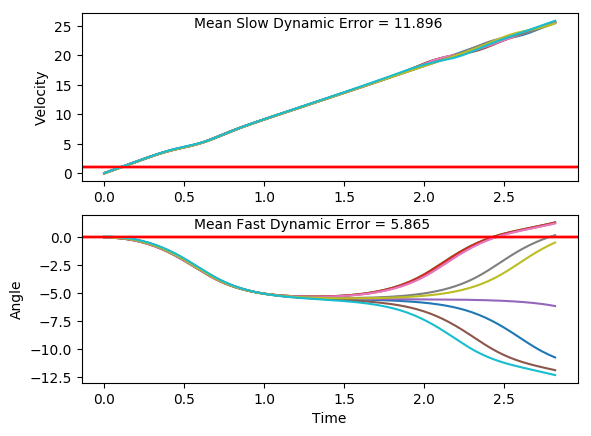

Values plotted in this chart, from the file beside it:
x, xdot, theta, thetadot, x, xdot, theta, thetadot, x.1, xdot.1, theta.1, thetadot.1, x.1.1, xdot.1.1, theta.1.1, thetadot.1.1, x.1.1.1, xdot.1.1.1, theta.1.1.1, thetadot.1.1.1, x.1.1.1.1, xdot.1.1.1.1, theta.1.1.1.1, thetadot.1.1.1.1
-16.0, 0.03681, 0.04672, -0.013, -16.0, -0.01431, -1.0371973699116466e-05, -0.01372, -16.0, -0.00767, -0.004353, -0.008178, -16.0, 0.0007989, -0.03593, -0.01306, -16.0, -0.03295, 0.02857, -0.002825, -16.0, -0.0162, 0.005684, 0.04636
-16, 0.2312, 0.04646, -0.2906, -16, 0.1808, -0.0002849, -0.3064, -16, 0.1875, -0.004517, -0.3022, -16, 0.1964, -0.03619, -0.3169, -16, 0.1618, 0.02851, -0.2864, -16, 0.1788, 0.006611, -0.2445
-15.99, 0.4257, 0.04065, -0.5683, -16, 0.3759, -0.006413, -0.5992, -16, 0.3827, -0.01056, -0.5963, -16, 0.392, -0.04252, -0.6207, -16, 0.3565, 0.02279, -0.5699, -16, 0.3739, 0.00172, -0.5351
-15.99, 0.6202, 0.02929, -0.8479, -15.99, 0.5712, -0.0184, -0.8939, -15.99, 0.578, -0.02249, -0.8923, -15.99, 0.5877, -0.05494, -0.9265, -15.99, 0.5513, 0.01139, -0.8553, -15.99, 0.569, -0.008982, -0.8273
-15.97, 0.8149, 0.01233, -1.131, -15.98, 0.7665, -0.03627, -1.192, -15.98, 0.7734, -0.04033, -1.192, -15.98, 0.7835, -0.07347, -1.236, -15.98, 0.7462, -0.005718, -1.144, -15.98, 0.7642, -0.02553, -1.123
-15.96, 1.01, -0.01029, -1.42, -15.96, 0.9621, -0.06012, -1.496, -15.96, 0.969, -0.06417, -1.497, -15.96, 0.9795, -0.09819, -1.551, -15.96, 0.9414, -0.02861, -1.439, -15.96, 0.9597, -0.04798, -1.423
-15.94, 1.205, -0.03869, -1.716, -15.94, 1.158, -0.09004, -1.807, -15.94, 1.165, -0.09412, -1.809, -15.94, 1.176, -0.1292, -1.872, -15.95, 1.137, -0.05738, -1.74, -15.94, 1.155, -0.07645, -1.731
-15.91, 1.401, -0.07301, -2.02, -15.92, 1.354, -0.1262, -2.126, -15.92, 1.361, -0.1303, -2.129, -15.92, 1.372, -0.1666, -2.202, -15.92, 1.333, -0.09219, -2.05, -15.92, 1.351, -0.1111, -2.046
-15.89, 1.596, -0.1134, -2.335, -15.89, 1.55, -0.1687, -2.455, -15.89, 1.557, -0.1729, -2.459, -15.89, 1.568, -0.2107, -2.541, -15.9, 1.529, -0.1332, -2.37, -15.89, 1.547, -0.152, -2.371
-15.85, 1.792, -0.1601, -2.66, -15.86, 1.746, -0.2178, -2.794, -15.86, 1.753, -0.2221, -2.8, -15.86, 1.764, -0.2615, -2.89, -15.87, 1.725, -0.1806, -2.701, -15.86, 1.743, -0.1994, -2.706
-15.82, 1.988, -0.2133, -2.997, -15.83, 1.942, -0.2737, -3.145, -15.83, 1.949, -0.2781, -3.151, -15.82, 1.96, -0.3193, -3.25, -15.83, 1.92, -0.2346, -3.042, -15.83, 1.939, -0.2535, -3.053
-15.78, 2.184, -0.2733, -3.346, -15.79, 2.137, -0.3366, -3.506, -15.79, 2.144, -0.3411, -3.513, -15.78, 2.155, -0.3843, -3.62, -15.79, 2.116, -0.2955, -3.396, -15.79, 2.135, -0.3146, -3.41
-15.73, 2.379, -0.3402, -3.707, -15.75, 2.331, -0.4067, -3.878, -15.74, 2.338, -0.4114, -3.886, -15.74, 2.348, -0.4567, -3.999, -15.75, 2.311, -0.3634, -3.761, -15.75, 2.329, -0.3828, -3.778
-15.69, 2.572, -0.4143, -4.079, -15.7, 2.524, -0.4843, -4.259, -15.7, 2.53, -0.4891, -4.268, -15.69, 2.539, -0.5367, -4.386, -15.7, 2.504, -0.4386, -4.136, -15.7, 2.522, -0.4583, -4.157
-15.63, 2.764, -0.4959, -4.46, -15.65, 2.713, -0.5695, -4.648, -15.65, 2.72, -0.5744, -4.657, -15.64, 2.728, -0.6244, -4.779, -15.65, 2.695, -0.5213, -4.521, -15.65, 2.713, -0.5415, -4.543
-15.58, 2.953, -0.5851, -4.849, -15.59, 2.9, -0.6624, -5.042, -15.59, 2.906, -0.6676, -5.051, -15.59, 2.912, -0.72, -5.175, -15.6, 2.883, -0.6117, -4.911, -15.59, 2.9, -0.6323, -4.936
-15.52, 3.138, -0.6821, -5.243, -15.54, 3.081, -0.7633, -5.438, -15.53, 3.088, -0.7686, -5.447, -15.53, 3.091, -0.8235, -5.571, -15.54, 3.067, -0.71, -5.306, -15.54, 3.083, -0.7311, -5.331
-15.46, 3.318, -0.7869, -5.638, -15.47, 3.258, -0.872, -5.832, -15.47, 3.264, -0.8775, -5.841, -15.47, 3.264, -0.9349, -5.963, -15.48, 3.245, -0.8161, -5.701, -15.48, 3.261, -0.8377, -5.726
-15.39, 3.492, -0.8997, -6.03, -15.41, 3.427, -0.9887, -6.221, -15.41, 3.433, -0.9943, -6.229, -15.4, 3.431, -1.054, -6.348, -15.42, 3.418, -0.9301, -6.093, -15.41, 3.433, -0.9522, -6.117
-15.32, 3.658, -1.02, -6.416, -15.34, 3.589, -1.113, -6.6, -15.34, 3.595, -1.119, -6.608, -15.34, 3.589, -1.181, -6.721, -15.35, 3.583, -1.052, -6.476, -15.34, 3.597, -1.075, -6.499
-15.25, 3.817, -1.149, -6.791, -15.27, 3.743, -1.245, -6.965, -15.27, 3.748, -1.251, -6.973, -15.26, 3.739, -1.316, -7.078, -15.28, 3.74, -1.181, -6.849, -15.27, 3.753, -1.205, -6.869
-15.17, 3.968, -1.284, -7.152, -15.19, 3.888, -1.384, -7.314, -15.19, 3.893, -1.391, -7.32, -15.19, 3.881, -1.457, -7.416, -15.2, 3.889, -1.318, -7.205, -15.19, 3.901, -1.342, -7.223
-15.09, 4.109, -1.427, -7.494, -15.12, 4.025, -1.531, -7.64, -15.11, 4.029, -1.537, -7.646, -15.11, 4.014, -1.605, -7.731, -15.12, 4.029, -1.463, -7.542, -15.12, 4.04, -1.486, -7.556
-15.01, 4.243, -1.577, -7.813, -15.04, 4.154, -1.683, -7.942, -15.03, 4.158, -1.69, -7.947, -15.03, 4.141, -1.76, -8.018, -15.04, 4.161, -1.613, -7.856, -15.04, 4.171, -1.637, -7.866
-14.93, 4.369, -1.734, -8.106, -14.95, 4.277, -1.842, -8.213, -14.95, 4.282, -1.849, -8.217, -14.95, 4.264, -1.92, -8.273, -14.96, 4.286, -1.771, -8.142, -14.95, 4.296, -1.795, -8.147
-14.84, 4.49, -1.896, -8.367, -14.87, 4.397, -2.007, -8.448, -14.86, 4.402, -2.013, -8.45, -14.86, 4.384, -2.086, -8.487, -14.87, 4.406, -1.933, -8.394, -14.87, 4.416, -1.958, -8.393
-14.75, 4.608, -2.063, -8.589, -14.78, 4.517, -2.176, -8.639, -14.78, 4.521, -2.182, -8.639, -14.77, 4.505, -2.256, -8.654, -14.79, 4.525, -2.101, -8.606, -14.78, 4.535, -2.126, -8.598
-14.66, 4.727, -2.235, -8.763, -14.69, 4.639, -2.348, -8.777, -14.69, 4.644, -2.355, -8.774, -14.68, 4.631, -2.429, -8.762, -14.7, 4.645, -2.273, -8.768, -14.69, 4.656, -2.298, -8.753
-14.56, 4.851, -2.41, -8.881, -14.6, 4.769, -2.524, -8.85, -14.59, 4.774, -2.53, -8.845, -14.59, 4.766, -2.604, -8.801, -14.6, 4.77, -2.449, -8.871, -14.59, 4.783, -2.473, -8.846
-14.46, 4.983, -2.588, -8.929, -14.5, 4.909, -2.701, -8.848, -14.5, 4.915, -2.707, -8.84, -14.5, 4.913, -2.78, -8.762, -14.51, 4.905, -2.626, -8.903, -14.5, 4.92, -2.65, -8.867
-14.37, 5.128, -2.766, -8.899, -14.4, 5.064, -2.878, -8.763, -14.4, 5.071, -2.884, -8.752, -14.4, 5.075, -2.955, -8.638, -14.41, 5.054, -2.804, -8.854, -14.4, 5.071, -2.827, -8.807
-14.26, 5.288, -2.944, -8.783, -14.3, 5.235, -3.053, -8.592, -14.3, 5.242, -3.059, -8.578, -14.3, 5.254, -3.128, -8.429, -14.31, 5.218, -2.981, -8.72, -14.3, 5.237, -3.003, -8.661
-14.16, 5.465, -3.12, -8.581, -14.2, 5.423, -3.225, -8.338, -14.19, 5.43, -3.231, -8.321, -14.19, 5.448, -3.297, -8.142, -14.2, 5.398, -3.156, -8.499, -14.19, 5.42, -3.176, -8.43
-14.05, 5.658, -3.292, -8.297, -14.09, 5.625, -3.392, -8.012, -14.08, 5.633, -3.397, -7.992, -14.08, 5.655, -3.459, -7.79, -14.1, 5.595, -3.326, -8.2, -14.09, 5.618, -3.345, -8.123
-13.93, 5.865, -3.457, -7.946, -13.98, 5.838, -3.552, -7.63, -13.97, 5.846, -3.557, -7.608, -13.97, 5.871, -3.615, -7.39, -13.98, 5.804, -3.49, -7.838, -13.97, 5.828, -3.507, -7.754
-13.82, 6.082, -3.616, -7.546, -13.86, 6.058, -3.705, -7.209, -13.85, 6.067, -3.709, -7.187, -13.85, 6.093, -3.763, -6.96, -13.87, 6.022, -3.646, -7.43, -13.86, 6.047, -3.662, -7.343
-13.7, 6.305, -3.767, -7.114, -13.74, 6.282, -3.849, -6.768, -13.73, 6.291, -3.853, -6.746, -13.73, 6.317, -3.902, -6.516, -13.75, 6.245, -3.795, -6.995, -13.74, 6.27, -3.809, -6.906
-13.57, 6.53, -3.91, -6.668, -13.61, 6.506, -3.984, -6.321, -13.61, 6.515, -3.988, -6.299, -13.6, 6.54, -4.032, -6.071, -13.62, 6.47, -3.935, -6.548, -13.61, 6.495, -3.947, -6.459
-13.44, 6.755, -4.043, -6.221, -13.48, 6.729, -4.11, -5.88, -13.48, 6.737, -4.114, -5.858, -13.47, 6.76, -4.154, -5.634, -13.49, 6.694, -4.066, -6.103, -13.48, 6.718, -4.077, -6.015
-13.3, 6.977, -4.167, -5.784, -13.35, 6.947, -4.228, -5.452, -13.34, 6.955, -4.231, -5.43, -13.34, 6.977, -4.267, -5.213, -13.36, 6.915, -4.188, -5.669, -13.35, 6.938, -4.197, -5.583
-13.16, 7.194, -4.283, -5.364, -13.21, 7.162, -4.337, -5.042, -13.2, 7.17, -4.34, -5.021, -13.2, 7.189, -4.371, -4.811, -13.22, 7.132, -4.301, -5.252, -13.21, 7.154, -4.308, -5.167
-13.02, 7.408, -4.39, -4.963, -13.07, 7.372, -4.438, -4.653, -13.06, 7.379, -4.44, -4.633, -13.06, 7.396, -4.467, -4.429, -13.08, 7.344, -4.406, -4.855, -13.06, 7.365, -4.412, -4.773
-12.87, 7.616, -4.49, -4.585, -12.92, 7.577, -4.531, -4.287, -12.91, 7.584, -4.533, -4.267, -12.91, 7.599, -4.556, -4.07, -12.93, 7.551, -4.503, -4.481, -12.92, 7.572, -4.507, -4.4
-12.72, 7.82, -4.581, -4.231, -12.77, 7.778, -4.617, -3.943, -12.76, 7.785, -4.618, -3.924, -12.76, 7.798, -4.637, -3.733, -12.78, 7.754, -4.593, -4.13, -12.77, 7.774, -4.595, -4.05
-12.56, 8.02, -4.666, -3.9, -12.61, 7.975, -4.696, -3.622, -12.6, 7.982, -4.696, -3.603, -12.6, 7.994, -4.712, -3.418, -12.63, 7.953, -4.676, -3.803, -12.61, 7.972, -4.676, -3.724
-12.4, 8.216, -4.744, -3.593, -12.45, 8.169, -4.768, -3.323, -12.45, 8.176, -4.768, -3.305, -12.44, 8.186, -4.78, -3.124, -12.47, 8.148, -4.752, -3.498, -12.45, 8.167, -4.751, -3.419
-12.24, 8.409, -4.816, -3.308, -12.29, 8.36, -4.835, -3.046, -12.28, 8.367, -4.835, -3.027, -12.28, 8.376, -4.843, -2.85, -12.3, 8.341, -4.822, -3.216, -12.29, 8.359, -4.819, -3.137
-12.07, 8.6, -4.882, -3.045, -12.12, 8.549, -4.895, -2.788, -12.11, 8.556, -4.895, -2.77, -12.11, 8.564, -4.9, -2.595, -12.14, 8.531, -4.886, -2.955, -12.12, 8.549, -4.882, -2.875
-11.9, 8.788, -4.943, -2.803, -11.95, 8.736, -4.951, -2.55, -11.94, 8.743, -4.951, -2.532, -11.94, 8.749, -4.951, -2.358, -11.97, 8.718, -4.945, -2.714, -11.95, 8.736, -4.939, -2.632
-11.72, 8.975, -4.999, -2.581, -11.77, 8.921, -5.002, -2.33, -11.77, 8.928, -5.001, -2.311, -11.76, 8.934, -4.999, -2.137, -11.79, 8.904, -4.999, -2.492, -11.77, 8.922, -4.992, -2.408
-11.54, 9.16, -5.051, -2.377, -11.6, 9.105, -5.049, -2.127, -11.59, 9.112, -5.047, -2.108, -11.58, 9.117, -5.041, -1.933, -11.61, 9.089, -5.049, -2.288, -11.6, 9.106, -5.04, -2.202
-11.36, 9.343, -5.098, -2.191, -11.41, 9.288, -5.091, -1.94, -11.41, 9.294, -5.09, -1.921, -11.4, 9.299, -5.08, -1.743, -11.43, 9.273, -5.095, -2.102, -11.41, 9.289, -5.084, -2.012
-11.17, 9.526, -5.142, -2.022, -11.23, 9.47, -5.13, -1.768, -11.22, 9.476, -5.128, -1.748, -11.21, 9.481, -5.115, -1.567, -11.25, 9.455, -5.137, -1.931, -11.23, 9.472, -5.124, -1.838
-10.98, 9.709, -5.182, -1.869, -11.04, 9.652, -5.166, -1.61, -11.03, 9.658, -5.163, -1.589, -11.03, 9.662, -5.146, -1.402, -11.06, 9.637, -5.176, -1.776, -11.04, 9.653, -5.161, -1.677
-10.79, 9.891, -5.22, -1.73, -10.85, 9.833, -5.198, -1.465, -10.84, 9.839, -5.195, -1.442, -10.83, 9.842, -5.174, -1.249, -10.86, 9.819, -5.211, -1.635, -10.85, 9.835, -5.195, -1.531
-10.59, 10.07, -5.254, -1.605, -10.65, 10.01, -5.227, -1.331, -10.64, 10.02, -5.224, -1.307, -10.64, 10.02, -5.199, -1.107, -10.67, 10, -5.244, -1.506, -10.65, 10.02, -5.225, -1.396
-10.39, 10.25, -5.286, -1.494, -10.45, 10.19, -5.254, -1.208, -10.44, 10.2, -5.25, -1.183, -10.43, 10.2, -5.221, -0.9731, -10.47, 10.18, -5.274, -1.39, -10.45, 10.2, -5.253, -1.273
-10.18, 10.43, -5.316, -1.394, -10.25, 10.37, -5.278, -1.096, -10.24, 10.38, -5.273, -1.069, -10.23, 10.38, -5.241, -0.8478, -10.26, 10.36, -5.302, -1.286, -10.24, 10.38, -5.279, -1.16
-9.975, 10.62, -5.344, -1.306, -10.04, 10.55, -5.3, -0.9925, -10.03, 10.56, -5.295, -0.964, -10.02, 10.56, -5.258, -0.7298, -10.06, 10.54, -5.327, -1.192, -10.04, 10.56, -5.302, -1.057
-9.763, 10.8, -5.37, -1.23, -9.827, 10.73, -5.32, -0.8975, -9.819, 10.74, -5.314, -0.867, -9.812, 10.74, -5.272, -0.6182, -9.846, 10.72, -5.351, -1.108, -9.825, 10.74, -5.323, -0.9632
... 82 more rows
